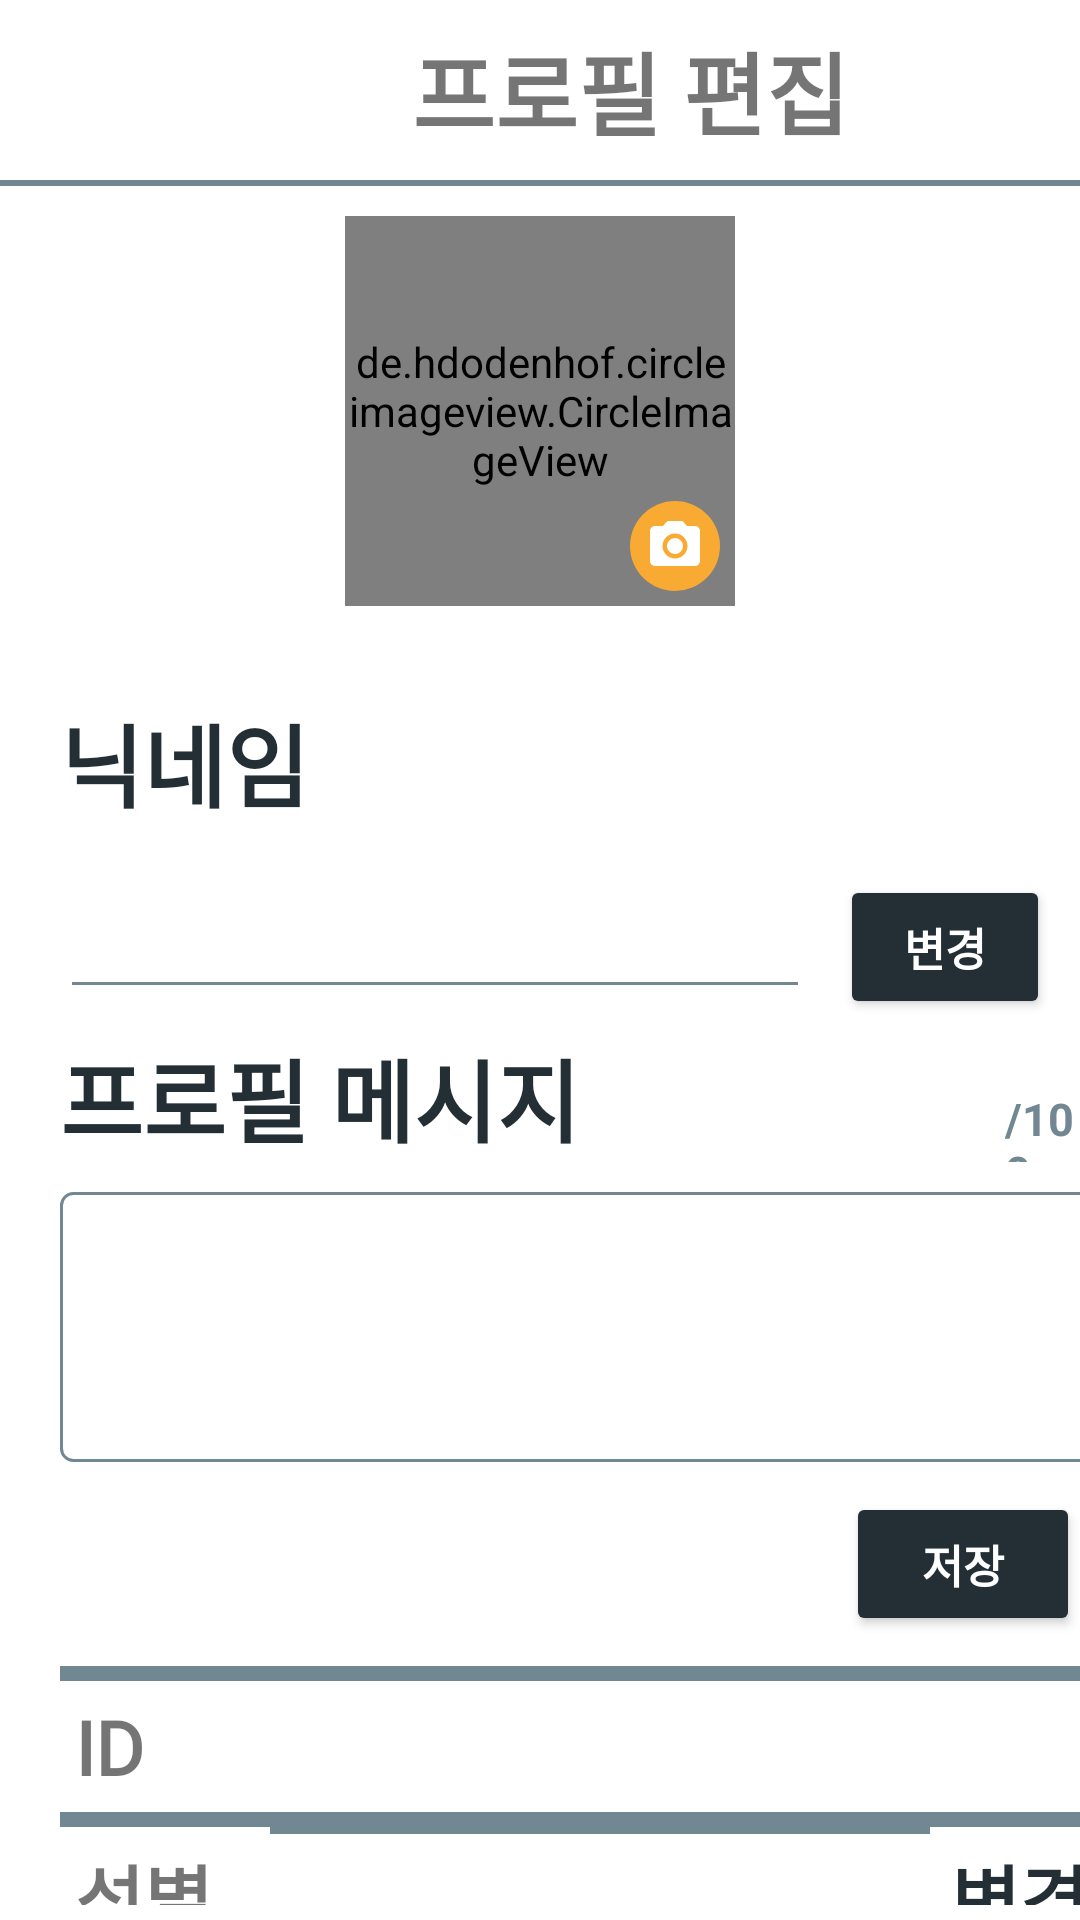

Reconstruct the res/layout file that produces this screen, plus the resources it refers to.
<!-- AndroidManifest.xml: application theme Theme -->
<!-- res/layout/activity_mypage_modify.xml -->
<?xml version="1.0" encoding="utf-8"?>
<LinearLayout
    xmlns:android="http://schemas.android.com/apk/res/android"
    xmlns:app="http://schemas.android.com/apk/res-auto"
    xmlns:tools="http://schemas.android.com/tools"
    android:layout_width="match_parent"
    android:layout_height="match_parent"
    android:orientation="vertical">

    <LinearLayout
        android:id="@+id/topArea"
        android:layout_width="match_parent"
        android:layout_height="60dp"
        android:orientation="horizontal">

        <ImageView
            android:id="@+id/btn_back"
            android:layout_width="40dp"
            android:layout_height="match_parent"
            android:src="@drawable/ic_baseline_arrow_back_24"
            android:layout_marginLeft="10dp"/>

        <TextView
            android:layout_width="320dp"
            android:layout_height="match_parent"
            android:text="프로필 편집"
            android:gravity="center"
            android:fontFamily="@font/nanum_neuris"
            android:textStyle="bold"
            android:textSize="30dp"
            />
    </LinearLayout>

    <View
        android:id="@+id/divideLine"
        android:layout_width="match_parent"
        android:layout_height="2dp"
        android:background="@color/Reply_Blue600_light"
        />

    
    <androidx.constraintlayout.widget.ConstraintLayout
        android:layout_width="match_parent"
        android:layout_height="150dp"
        android:gravity="center"
        android:orientation="horizontal">

        <de.hdodenhof.circleimageview.CircleImageView
            android:id="@+id/select_IMG"
            android:layout_width="130dp"
            android:layout_height="130dp"
            android:src="@drawable/ic_baseline_person_24"
            app:civ_border_overlay="true"
            app:civ_border_width="1dp"
            app:civ_border_color="@color/Reply_Blue600_light"
            app:layout_constraintBottom_toBottomOf="parent"
            app:layout_constraintEnd_toEndOf="parent"
            app:layout_constraintStart_toStartOf="parent"
            app:layout_constraintTop_toTopOf="parent" />

        <ImageView
            android:id="@+id/userProfileIMG2"
            android:layout_width="wrap_content"
            android:layout_height="wrap_content"
            android:background="@drawable/shape_circle"
            android:layout_marginRight="5dp"
            android:layout_marginBottom="5dp"
            app:layout_constraintBottom_toBottomOf="@+id/select_IMG"
            app:layout_constraintEnd_toEndOf="@+id/select_IMG" />

        <ImageView
            android:id="@+id/userProfileIMG3"
            android:layout_width="20dp"
            android:layout_height="20dp"
            android:src="@drawable/ic_baseline_camera_alt_24"
            app:layout_constraintBottom_toBottomOf="@+id/userProfileIMG2"
            app:layout_constraintEnd_toEndOf="@+id/userProfileIMG2"
            app:layout_constraintStart_toStartOf="@+id/userProfileIMG2"
            app:layout_constraintTop_toTopOf="@+id/userProfileIMG2" />

    </androidx.constraintlayout.widget.ConstraintLayout>

    
    <TextView
        android:id="@+id/textView2"
        android:layout_width="wrap_content"
        android:layout_height="wrap_content"
        android:layout_marginStart="20dp"
        android:layout_marginTop="20dp"
        android:fontFamily="@font/nanum_neuris"
        android:text="닉네임"
        android:textColor="@color/Reply_Blue800"
        android:textSize="30dp"
        android:textStyle="bold" />

    <LinearLayout
        android:layout_width="match_parent"
        android:layout_height="wrap_content"
        android:orientation="horizontal">

        <EditText
            android:id="@+id/nickname"
            android:layout_width="250dp"
            android:layout_height="wrap_content"
            android:layout_marginStart="20dp"
            android:layout_marginTop="10dp"
            android:fontFamily="@font/nanum_neuris"
            android:textColor="@color/black"
            android:textSize="25dp"
            android:textStyle="bold"
            android:backgroundTint="@color/Reply_Blue600_light"/>

        <Button
            android:id="@+id/btn_change_nickname"
            android:layout_width="wrap_content"
            android:layout_height="wrap_content"
            android:layout_margin="10dp"
            android:backgroundTint="@color/Reply_Blue800"
            android:text="변경"
            android:textColor="@color/white"
            android:textSize="15dp"
            android:textStyle="bold" />
    </LinearLayout>

    

    <LinearLayout
        android:layout_width="match_parent"
        android:layout_height="wrap_content"
        android:orientation="horizontal">

        <TextView
            android:id="@+id/textView3"
            android:layout_width="285dp"
            android:layout_height="wrap_content"
            android:layout_marginStart="20dp"
            android:fontFamily="@font/nanum_neuris"
            android:text="프로필 메시지"
            android:textColor="@color/Reply_Blue800"
            android:textSize="30dp"
            android:textStyle="bold" />

        <TextView
            android:id="@+id/cnt_text"
            android:layout_width="30dp"
            android:layout_height="wrap_content"
            android:textColor="@color/Reply_Blue800"
            android:textSize="15dp"
            android:textStyle="bold"
            android:gravity="right"/>

        <TextView
            android:layout_width="wrap_content"
            android:layout_height="wrap_content"
            android:text="/100"
            android:textColor="@color/Reply_Blue600_light"
            android:textSize="15dp"
            android:textStyle="bold"/>
    </LinearLayout>

    <EditText
        android:id="@+id/profileMSG"
        android:layout_width="350dp"
        android:layout_height="90dp"
        android:layout_marginStart="20dp"
        android:layout_marginTop="10dp"
        android:maxLength="100"
        android:padding="10dp"
        android:gravity="top"
        android:fontFamily="@font/nanum_neuris"
        android:textColor="@color/black"
        android:textSize="25dp"
        android:textStyle="bold"
        android:background="@drawable/edittext_rounded_corner_rectangle"/>

    <Button
        android:id="@+id/btn_profile_msg_save"
        android:layout_width="wrap_content"
        android:layout_height="wrap_content"
        android:layout_marginStart="282dp"
        android:layout_marginTop="10dp"
        android:backgroundTint="@color/Reply_Blue800"
        android:text="저장"
        android:textColor="@color/white"
        android:textSize="15dp"
        android:textStyle="bold" />


    <LinearLayout
        android:layout_marginTop="10dp"
        android:layout_width="350dp"
        android:layout_height="wrap_content"
        android:layout_marginStart="20dp"
        android:orientation="vertical"
        android:background="@color/Reply_Blue600_light">


        <LinearLayout
            android:layout_width="match_parent"
            android:layout_height="wrap_content"
            android:orientation="horizontal">

            <TextView
                android:layout_width="70dp"
                android:layout_height="wrap_content"
                android:layout_marginTop="5dp"
                android:padding="5dp"
                android:background="@color/white"
                android:text="ID"
                android:fontFamily="@font/nanum_neuris"
                android:textStyle="bold"
                android:textSize="25dp"
                />

            <TextView
                android:id="@+id/tv_set_id"
                android:layout_width="match_parent"
                android:layout_height="wrap_content"
                android:layout_marginTop="5dp"
                android:padding="5dp"
                android:background="@color/white"
                android:fontFamily="@font/nanum_neuris"
                android:textStyle="bold"
                android:textSize="25dp"
                />
        </LinearLayout>

        <LinearLayout
            android:layout_width="match_parent"
            android:layout_height="wrap_content"
            android:orientation="horizontal">

            <TextView
                android:layout_width="70dp"
                android:layout_height="wrap_content"
                android:layout_marginTop="5dp"
                android:padding="5dp"
                android:background="@color/white"
                android:text="성별"
                android:fontFamily="@font/nanum_neuris"
                android:textStyle="bold"
                android:textSize="25dp"
                />

            <TextView
                android:id="@+id/tv_set_gender"
                android:layout_width="220dp"
                android:layout_height="wrap_content"
                android:layout_marginTop="5dp"
                android:padding="5dp"
                android:background="@color/white"
                android:fontFamily="@font/nanum_neuris"
                android:textStyle="bold"
                android:textSize="25dp"
                />

            <TextView
                android:id="@+id/btn_change_gender"
                android:layout_width="match_parent"
                android:layout_height="wrap_content"
                android:layout_marginTop="5dp"
                android:padding="5dp"
                android:background="@color/white"
                android:text="변경"
                android:textColor="@color/Reply_Blue800"
                android:fontFamily="@font/nanum_neuris"
                android:textStyle="bold"
                android:textSize="25dp"
                android:gravity="center"
                />

        </LinearLayout>

        <LinearLayout
            android:layout_width="match_parent"
            android:layout_height="wrap_content"
            android:orientation="horizontal">

            <TextView
                android:layout_width="70dp"
                android:layout_height="wrap_content"
                android:layout_marginTop="5dp"
                android:padding="5dp"
                android:background="@color/white"
                android:text="생일"
                android:fontFamily="@font/nanum_neuris"
                android:textStyle="bold"
                android:textSize="25dp"
                />

            <TextView
                android:id="@+id/tv_set_birthday"
                android:layout_width="220dp"
                android:layout_height="wrap_content"
                android:layout_marginTop="5dp"
                android:padding="5dp"
                android:background="@color/white"
                android:fontFamily="@font/nanum_neuris"
                android:textStyle="bold"
                android:textSize="25dp"
                />

            <TextView
                android:id="@+id/btn_change_birthday"
                android:layout_width="match_parent"
                android:layout_height="wrap_content"
                android:layout_marginTop="5dp"
                android:padding="5dp"
                android:background="@color/white"
                android:text="변경"
                android:textColor="@color/Reply_Blue800"
                android:fontFamily="@font/nanum_neuris"
                android:textStyle="bold"
                android:textSize="25dp"
                android:gravity="center"
                />

        </LinearLayout>
    </LinearLayout>
</LinearLayout>
<!-- resources referenced by this layout -->
<resources>
  <color name="Reply_Blue600_light">#718893</color>
  <color name="Reply_Blue800">#232F34</color>
  <color name="black">#FF000000</color>
  <color name="white">#FFFFFFFF</color>
  <!-- drawable edittext_rounded_corner_rectangle (drawable) -->
  <?xml version="1.0" encoding="utf-8"?>
  <selector xmlns:android="http://schemas.android.com/apk/res/android">
  
  
  
      
  
      <item android:state_focused="true">
  
          <shape xmlns:android="http://schemas.android.com/apk/res/android" android:shape="rectangle">
  
              <stroke
  
                  android:width="1dp"
  
                  android:color="@color/Reply_Blue800" />
  
              <corners android:radius="4dp"/>
  
              <solid
  
                  android:color="#FFFFFF" />
  
          </shape>
  
  
  
      </item>
  
  
  
      
  
      <item android:state_focused="false">
  
          <shape xmlns:android="http://schemas.android.com/apk/res/android" android:shape="rectangle">
  
              <stroke
  
                  android:width="1dp"
  
                  android:color="@color/Reply_Blue600_light" />
  
              <corners android:radius="4dp"/>
  
              <solid
  
                  android:color="#FFFFFF" />
  
          </shape>
  
  
  
      </item>
  
  </selector>
  <!-- drawable ic_baseline_camera_alt_24 (drawable) -->
  <vector android:height="24dp"
      android:tint="#FFFFFF"
      android:viewportHeight="24"
      android:viewportWidth="24"
      android:width="24dp"
      xmlns:android="http://schemas.android.com/apk/res/android">
      <path android:fillColor="@android:color/white" android:pathData="M12,12m-3.2,0a3.2,3.2 0,1 1,6.4 0a3.2,3.2 0,1 1,-6.4 0"/>
      <path android:fillColor="@android:color/white" android:pathData="M9,2L7.17,4L4,4c-1.1,0 -2,0.9 -2,2v12c0,1.1 0.9,2 2,2h16c1.1,0 2,-0.9 2,-2L22,6c0,-1.1 -0.9,-2 -2,-2h-3.17L15,2L9,2zM12,17c-2.76,0 -5,-2.24 -5,-5s2.24,-5 5,-5 5,2.24 5,5 -2.24,5 -5,5z"/>
  </vector>
  <!-- drawable shape_circle (drawable) -->
  <?xml version="1.0" encoding="utf-8"?>
  <shape xmlns:android="http://schemas.android.com/apk/res/android" android:shape="oval">
      <solid android:color="@color/Reply_Orange"/>
      <size android:width="30dp" android:height="30dp"/>
  </shape>
  <style name="Theme" parent="Theme.MaterialComponents.Light.NoActionBar">
          
          <item name="colorPrimary">@color/Reply_Blue700</item>
          <item name="colorSecondary">@color/Reply_Orange</item>
          <item name="colorControlActivated">@color/Reply_Blue800</item>
          <item name="colorControlNormal">@color/Reply_Blue600_light</item>
          <item name="android:textSelectHandle">@color/Reply_Blue800</item>
          <item name="android:textCursorDrawable">@color/Reply_Blue800</item>
      </style>
  <color name="Reply_Orange">#F9AA33</color>
  <color name="Reply_Blue700">#344955</color>
</resources>
